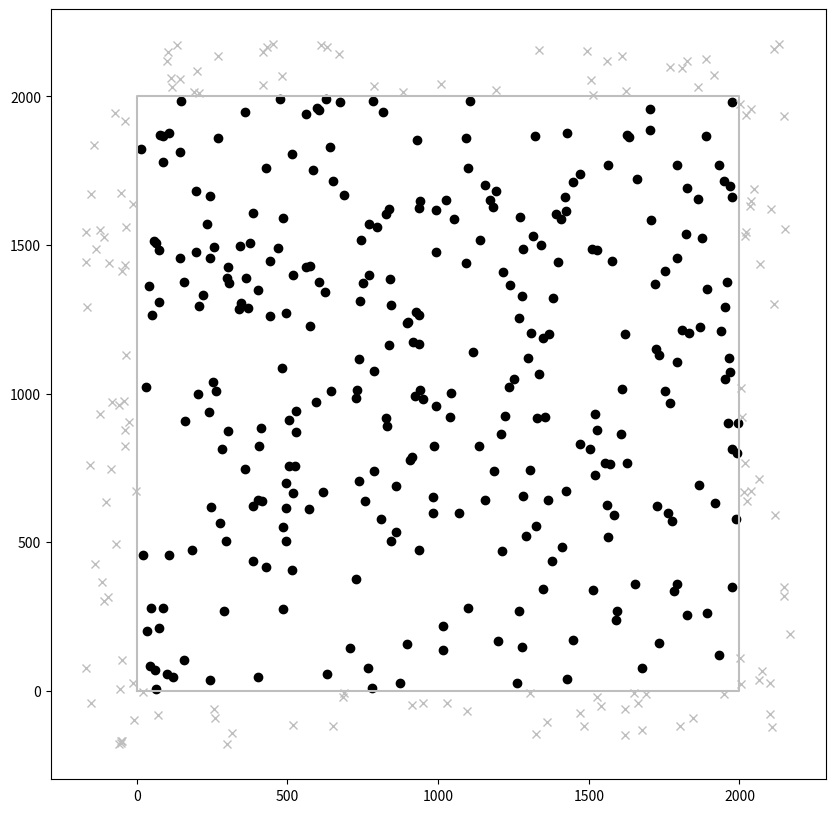

The matplotlib source for this figure:
from __future__ import annotations
from math import *
from statistics import *
import random
import matplotlib.pyplot as plt


class Hexagon:
    outer_to_inner_factor = sqrt(3) / 2

    @staticmethod
    def area_from_outer(outer_radius: float):
        return Hexagon.area_from_inner(Hexagon.outer_to_inner(outer_radius))

    @staticmethod
    def area_from_inner(inner_radius: float):
        return 2 * sqrt(3) * inner_radius ** 2

    @staticmethod
    def outer_to_inner(outer_hexagon_radius):
        return outer_hexagon_radius * Hexagon.outer_to_inner_factor

    @staticmethod
    def inner_to_outer(inner_hexagon_radius: float):
        return inner_hexagon_radius / Hexagon.outer_to_inner_factor


class HexagonalGrid:

    def __init__(self, inner_hexagon_radius: float = 1):
        self.unit = Hexagon.inner_to_outer(inner_hexagon_radius)

    def get_coordinate(self, x_index: int = 0, y_index: int = 0):
        return Coordinate(self.get_x(x_index), self.get_y(y_index, x_index), x_index, y_index)

    def get_x(self, x_index):
        return x_index * self.unit * 1.5

    def get_y(self, y_index: int = 0, x_index: int = 0):
        offset = 0 if x_index % 2 == 0 else 1
        return (offset + 2 * y_index) * Hexagon.outer_to_inner(self.unit)

    def unit_area(self):
        return Hexagon.area_from_outer(self.unit)

    def probability_of_distance(self, distance):
        return self.unit_area() / Hexagon.area_from_inner(distance)

    def max_x_index(self, max_value):
        return floor(max_value / (self.unit * 1.5))

    def min_x_index(self, min_value):
        return ceil(min_value / (self.unit * 1.5))

    def max_y_index(self, max_value):
        return floor(max_value / (2 * Hexagon.outer_to_inner(self.unit)))

    def min_y_index(self, min_value):
        return ceil(min_value / (2 * Hexagon.outer_to_inner(self.unit)))


class Coordinate:
    def __init__(self, x: float, y: float, x_index: int = 0, y_index: int = 0):
        self.x = x
        self.y = y
        self.x_index = x_index
        self.y_index = y_index

    def distance_to(self, other: Coordinate) -> float:
        return sqrt((self.x - other.x) ** 2 + (self.y - other.y) ** 2)

    @staticmethod
    def default():
        return Coordinate(0, 0, 0, 0)

    def closest_neighbor(self, coordinates):
        closest_distance = float('inf')
        closest = None
        for coordinate in coordinates:
            distance = self.distance_to(coordinate)
            if distance == 0 or distance > closest_distance:
                continue

            closest = coordinate
            closest_distance = distance

        return closest

    def print(self):
        print(f"Index ({self.x_index}, {self.y_index}) at ({self.x}, {self.y})")

    def __eq__(self, other):
        if other is None: return False
        if self.x != other.x: return False
        if self.y != other.y: return False
        if self.x_index != other.x_index: return False
        if self.y_index != other.y_index: return False
        return True

    def __hash__(self):
        return hash(self.x) ^ hash(self.y) ^ hash(self.x_index) ^ hash(self.y_index)


class RandomSurface:
    def __init__(self, layout: HexagonalGrid, padding_factory: int = 3):
        self.grid = layout
        self.padding_factor = padding_factory
        self.coordinates_with_padding = list()
        self.padding = list()
        self.coordinates = list()
        self.x_length = 0
        self.y_length = 0

    def initialize(self, x_max: float, y_max: float, average_distance: float):
        self.x_length = x_max
        self.y_length = y_max
        indices = self.padded_indices(x_max, y_max, average_distance)
        number_of_coordinates = int(len(indices) * self.probability(average_distance))

        random.shuffle(indices)
        coordinates = list(self.coordinates_from(indices, number_of_coordinates))
        self.coordinates_with_padding, self.coordinates, self.padding = \
            self.optimize_coordinates(indices, coordinates, x_max, y_max, average_distance)

    def optimize_coordinates(self, indices, coordinates, x_max: float, y_max: float, expected_distance: float):
        while True:
            inner_coordinates = list(self.coordinates_within(coordinates, 0, x_max, 0, y_max))
            if len(inner_coordinates) == 0:
                print("Shuffle coordinates because all were positioned in padding")
                coordinates, indices = self.shuffle_coordinates(indices, coordinates, 0.5)
                continue

            print("requesting average distance for " + str(len(inner_coordinates)) + " inner_coordinates")
            deviation = abs(self.average_distance(inner_coordinates, coordinates) / expected_distance - 1)
            if deviation > 0.05:
                print("Shuffle coordinates due to deviation of " + str(deviation))
                coordinates, indices = self.shuffle_coordinates(indices, coordinates, deviation)
                continue
            break

        print("Optimized coordinates to deviation of " + str(deviation))
        padding = list(c for c in coordinates if c not in inner_coordinates)
        return coordinates, inner_coordinates, padding

    def shuffle_coordinates(self, indices, coordinates, relative_amount):

        random.shuffle(indices)
        count = int(len(coordinates) * relative_amount)
        for _ in range(count):
            coordinates, indices = self.reposition_coordinate(coordinates, indices)

        print("Shuffled " + str(count) + " coordinates")
        return coordinates, indices

    def reposition_coordinate(self, coordinates, indices):
        old = coordinates.pop(0)
        indices.append((old.x_index, old.y_index))
        index = indices.pop(0)
        new = self.grid.get_coordinate(index[0], index[1])
        coordinates.append(new)
        return coordinates, indices

    def coordinates_from(self, indices, count: int):
        for _ in range(count):
            index = indices.pop(0)
            yield self.grid.get_coordinate(index[0], index[1])

    def probability(self, average_distance: float):
        return self.grid.probability_of_distance(average_distance)

    def padding_distance(self, average_distance: float):
        return self.padding_factor * average_distance

    def padded_indices(self, x_max: float, y_max: float, average_distance: float, x_min: float = 0, y_min: float = 0):
        padding = self.padding_distance(average_distance)
        return self.indices_within(x_min - padding, x_max + padding, y_min - padding, y_max + padding)

    def indices_within(self, x_min: float, x_max: float, y_min: float, y_max: float):
        x_indices = range(self.grid.min_x_index(x_min), self.grid.max_x_index(x_max) + 1)
        y_indices = range(self.grid.min_y_index(y_min), self.grid.max_y_index(y_max) + 1)
        return [(x, y) for x in x_indices for y in y_indices]

    def average_distance_to_closest_neighbor(self):
        return self.average_distance(self.coordinates, self.coordinates_with_padding)

    def visualization(self):
        f, ax = plt.subplots(figsize=(10, 10))
        ax.plot(self.x_of(self.coordinates), self.y_of(self.coordinates), 'o', color="black")
        ax.plot(self.x_of(self.padding), self.y_of(self.padding), 'x', color="#BEBEBE")
        ax.plot([0, 0, self.x_length, self.x_length, 0], [0, self.y_length, self.y_length, 0, 0], linestyle="-",
                color="#BEBEBE")
        return f, ax

    @staticmethod
    def x_of(coordinates):
        return list(c.x for c in coordinates)

    @staticmethod
    def y_of(coordinates):
        return list(c.y for c in coordinates)

    @staticmethod
    def average_distance(coordinates, neighbors):
        closest_neighbor_distance = list()

        print("calculating average distance for " + str(len(coordinates)) + " coordinates")
        for coordinate in coordinates:
            neighbor = coordinate.closest_neighbor(neighbors)
            closest_neighbor_distance.append(coordinate.distance_to(neighbor))
        return mean(closest_neighbor_distance)

    @staticmethod
    def coordinates_within(coordinates, x_min: float = 0, x_max: float = 0, y_min: float = 0, y_max: float = 0):
        for coordinate in coordinates:
            if coordinate.x < x_min: continue
            if coordinate.x > x_max: continue
            if coordinate.y < y_min: continue
            if coordinate.y > y_max: continue
            yield coordinate


if __name__ == '__main__':
    grid = HexagonalGrid(2.5)
    surface = RandomSurface(grid)
    surface.initialize(2000, 2000, 60)
    surface.visualization()
    plt.show()
